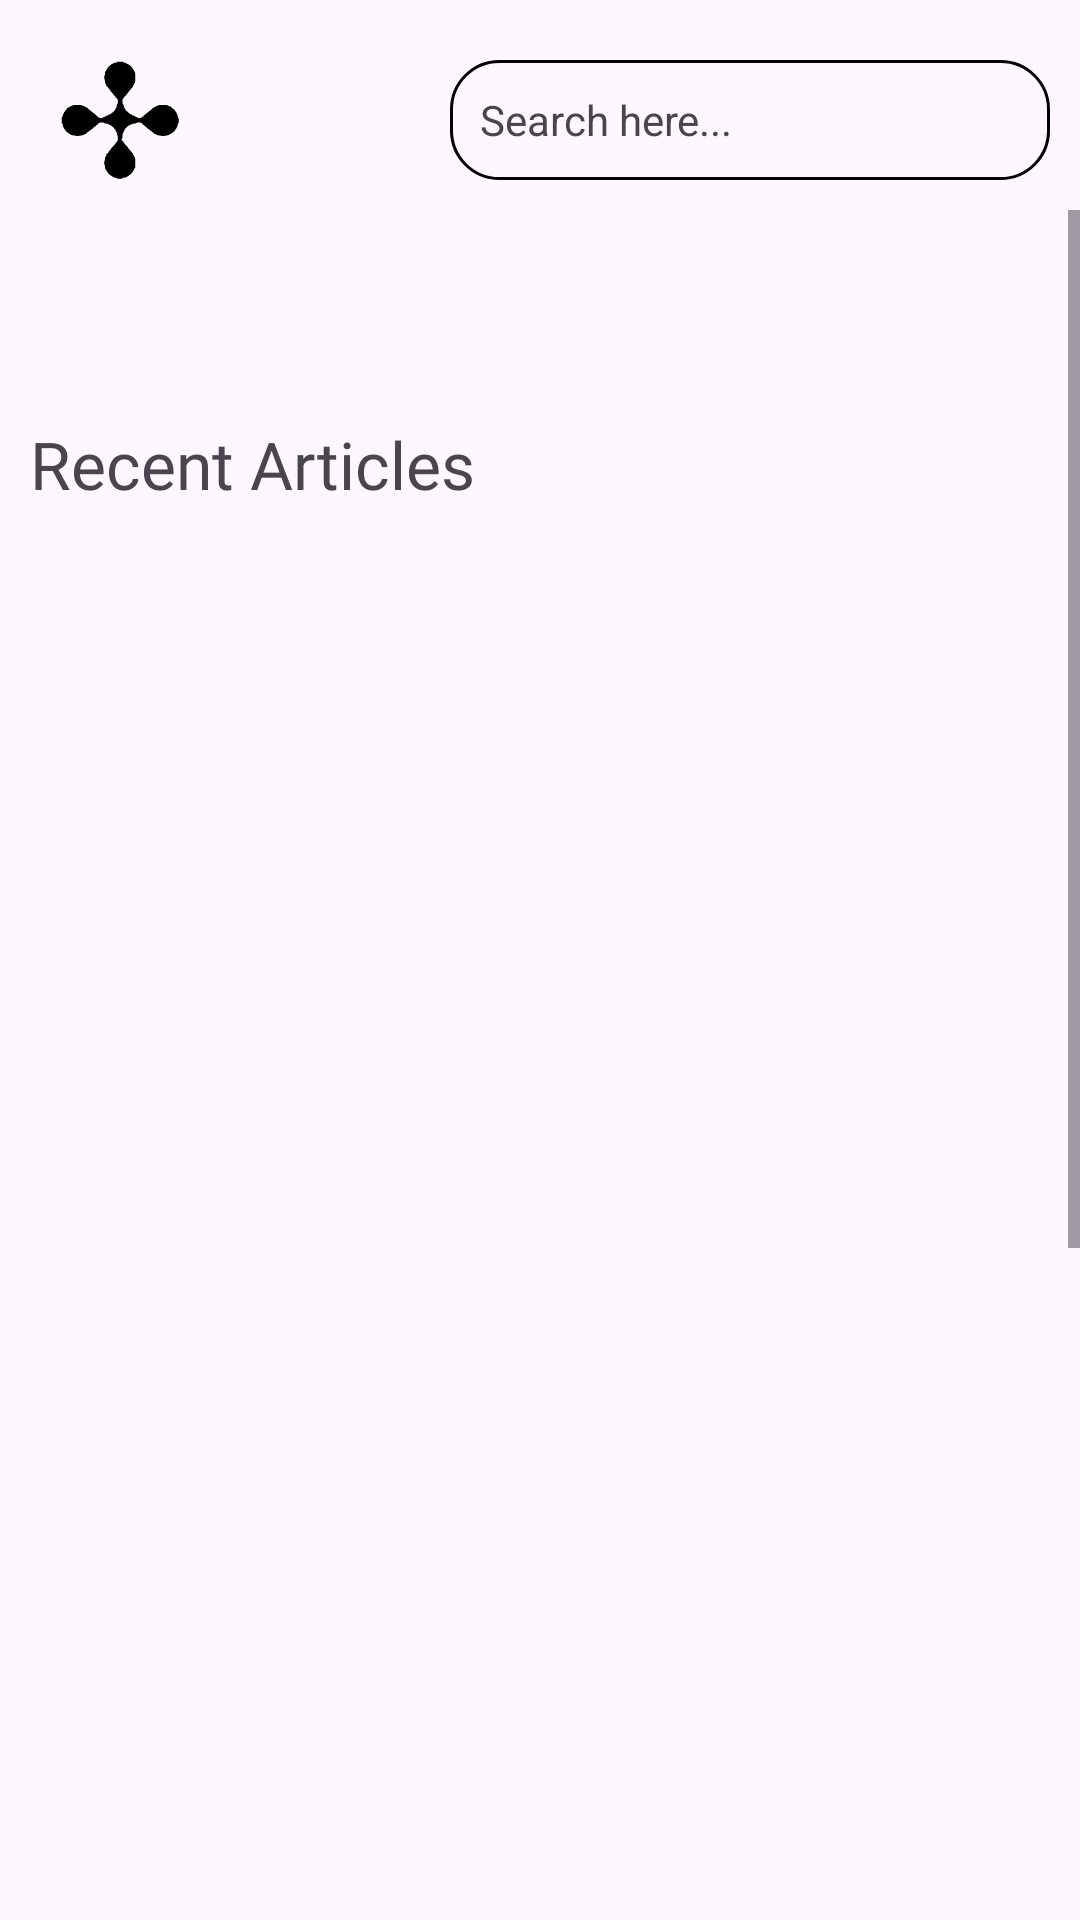

Android layout source for this screen:
<!-- AndroidManifest.xml: application theme Theme.Alkye -->
<!-- res/layout/fragment_dashboard.xml -->
<?xml version="1.0" encoding="utf-8"?>
<androidx.constraintlayout.widget.ConstraintLayout xmlns:android="http://schemas.android.com/apk/res/android"
    xmlns:app="http://schemas.android.com/apk/res-auto"
    xmlns:tools="http://schemas.android.com/tools"
    android:layout_width="match_parent"
    android:layout_height="match_parent"
    tools:context=".ui.FragmentDashboard">

    <ImageView
        android:id="@+id/ic_logo"
        android:layout_width="60dp"
        android:layout_height="60dp"
        android:layout_marginTop="10dp"
        android:layout_marginStart="10dp"
        android:contentDescription="@string/logo"
        android:src="@drawable/ic_logo"
        app:layout_constraintStart_toStartOf="parent"
        app:layout_constraintTop_toTopOf="parent" />

    <TextView
        android:layout_width="200dp"
        android:layout_height="40dp"
        android:layout_marginTop="10dp"
        android:layout_marginEnd="10dp"
        android:background="@drawable/bg_rect_round"
        android:gravity="center_vertical"
        android:paddingStart="10dp"
        android:paddingTop="2dp"
        android:paddingEnd="8dp"
        android:paddingBottom="2dp"
        android:text="@string/search_here"
        app:drawableEndCompat="@drawable/ic_search"
        app:layout_constraintBottom_toBottomOf="@+id/ic_logo"
        app:layout_constraintEnd_toEndOf="parent"
        app:layout_constraintTop_toTopOf="parent" />
    <ScrollView
        android:layout_width="match_parent"
        android:layout_height="wrap_content"
        app:layout_constraintTop_toBottomOf="@+id/ic_logo"
        >

        <LinearLayout
            android:layout_width="match_parent"
            android:layout_height="wrap_content"
            android:orientation="vertical"
            >

            <androidx.recyclerview.widget.RecyclerView
                android:id="@+id/rv_cars"
                android:layout_width="match_parent"
                android:layout_height="wrap_content"
                android:layout_marginStart="10dp"
                android:layout_marginTop="20dp"
                android:paddingVertical="10dp"
                />

            <TextView
                android:layout_width="wrap_content"
                android:layout_height="wrap_content"
                android:text="@string/recent_articles"
                android:textSize="22sp"
                android:layout_marginTop="30dp"
                android:layout_marginStart="10dp"
                android:fontFamily="@font/strawford_bold"
                />
            <androidx.recyclerview.widget.RecyclerView
                android:id="@+id/rv_recent"
                android:layout_width="match_parent"
                android:layout_height="800dp"
                android:layout_marginTop="20dp"
                tools:itemCount="5"
                tools:listitem="@layout/rv_items_recents"
                android:layout_marginStart="10dp"
                android:layout_marginEnd="10dp"
                />
            <LinearLayout
                android:layout_width="wrap_content"
                android:layout_height="wrap_content"
                android:orientation="vertical"
                android:background="@color/black"
                android:paddingBottom="100dp"
                >


            <TextView
                android:layout_width="wrap_content"
                android:layout_height="wrap_content"
                android:text="@string/social_connect"
                android:textSize="22sp"
                android:layout_marginTop="30dp"
                android:textColor="@color/white"
                android:layout_marginStart="10dp"
                android:layout_marginEnd="10dp"
                android:fontFamily="@font/strawford_bold"
                />
            <TextView
                android:layout_width="wrap_content"
                android:layout_height="wrap_content"
                android:text="@string/stay_update_with_my_latest_post_on_your_favorite_platforms"
                android:textSize="22sp"
                android:textColor="@color/white"
                android:layout_marginStart="10dp"
                android:layout_marginTop="30dp"
                android:fontFamily="@font/strawford_regular"
                />
                <androidx.recyclerview.widget.RecyclerView
                    android:id="@+id/rv_social_connect"
                    android:layout_width="match_parent"
                    android:layout_marginStart="10dp"
                    android:layout_height="wrap_content"
                    android:layout_marginTop="20dp"

                    />
            </LinearLayout>



        </LinearLayout>

    </ScrollView>

</androidx.constraintlayout.widget.ConstraintLayout>
<!-- res/layout/rv_items_recents.xml (included above) -->
<?xml version="1.0" encoding="utf-8"?>
<LinearLayout xmlns:android="http://schemas.android.com/apk/res/android"
    android:layout_width="wrap_content"
    android:layout_height="wrap_content"
    android:paddingHorizontal="15dp"
    android:paddingVertical="10dp"
    xmlns:app="http://schemas.android.com/apk/res-auto">

    <androidx.cardview.widget.CardView
        android:layout_width="wrap_content"
        android:layout_height="wrap_content"
        app:cardCornerRadius="16dp"
        >

        <LinearLayout
            android:layout_width="match_parent"
            android:layout_height="wrap_content"
            android:orientation="horizontal">

            <androidx.appcompat.widget.AppCompatImageView
                android:id="@+id/Image"
                android:layout_width="150dp"
                android:layout_height="wrap_content"
                android:src="@drawable/cars"
                android:scaleType="centerCrop"
                />

            <LinearLayout
                android:layout_width="match_parent"
                android:layout_height="match_parent"
                android:orientation="vertical"
                >
                <ImageView
                    android:layout_width="wrap_content"
                    android:layout_height="wrap_content"
                    android:src="@drawable/ic_youtube"
                    android:layout_marginStart="20dp"
                    android:layout_marginTop="10dp"
                    />

                <TextView
                    android:id="@+id/tv_title"
                    android:layout_width="wrap_content"
                    android:layout_height="wrap_content"
                    android:text="@string/technology"
                    android:drawablePadding="10dp"
                    android:textSize="14sp"
                    android:layout_marginTop="15dp"
                    android:fontFamily="@font/strawford_medium"
                    android:layout_marginStart="10dp"
                    app:drawableStartCompat="@drawable/ic_bullet" />

                <TextView
                    android:id="@+id/tv_sub_title"
                    android:layout_width="wrap_content"
                    android:layout_height="wrap_content"
                    android:layout_margin="10dp"
                    android:fontFamily="@font/strawford_medium"
                    android:textSize="16sp"
                    android:text="@string/step_into_tomorrow_exploring_spatial_computing_s_impact_on_industries_and_the_metaverse"/>

                <TextView
                    android:id="@+id/tv_date"
                    android:layout_width="wrap_content"
                    android:layout_height="wrap_content"
                    android:text="@string/_26_feb_2024"
                    android:textColor="#929292"
                    android:textSize="12sp"
                    android:fontFamily="@font/strawford_medium"
                    android:layout_marginTop="25dp"
                    android:layout_marginStart="30dp"
                    android:layout_marginBottom="10dp"
                    />



            </LinearLayout>

        </LinearLayout>
    </androidx.cardview.widget.CardView>

</LinearLayout>
<!-- resources referenced by this layout -->
<resources>
  <color name="black">#FF000000</color>
  <color name="white">#FFFFFFFF</color>
  <!-- drawable bg_rect_round (drawable) -->
  <?xml version="1.0" encoding="utf-8"?>
  <shape xmlns:android="http://schemas.android.com/apk/res/android">
      
      <solid android:color="@android:color/transparent"/> 
  
      
      <stroke
          android:width="1dp"
          android:color="#000000"/> 
  
      
      <corners android:radius="16dp"/> 
  </shape>
  <!-- drawable cars: png bitmap (drawable, 57389 bytes) -->
  <!-- drawable ic_bullet (drawable) -->
  <vector xmlns:android="http://schemas.android.com/apk/res/android" android:height="15dp" android:tint="#000000" android:viewportHeight="24" android:viewportWidth="24" android:width="15dp">
        
      <path android:fillColor="@android:color/white" android:pathData="M12,2C6.47,2 2,6.47 2,12s4.47,10 10,10 10,-4.47 10,-10S17.53,2 12,2z"/>
      
  </vector>
  <!-- drawable ic_logo: vector/xml drawable (drawable, 8467 chars, omitted) -->
  <!-- drawable ic_youtube (drawable) -->
  <vector xmlns:android="http://schemas.android.com/apk/res/android"
      android:width="33dp"
      android:height="33dp"
      android:viewportWidth="33"
      android:viewportHeight="33">
    <path
        android:pathData="M3.609,0L29.273,0A3.609,3.609 0,0 1,32.882 3.609L32.882,29.391A3.609,3.609 0,0 1,29.273 33L3.609,33A3.609,3.609 0,0 1,0 29.391L0,3.609A3.609,3.609 0,0 1,3.609 0z"
        android:fillColor="#000000"/>
    <path
        android:pathData="M8.111,20.876C7.521,17.992 7.521,15.011 8.111,12.127C8.188,11.833 8.338,11.566 8.545,11.352C8.752,11.137 9.009,10.982 9.292,10.901C13.817,10.124 18.435,10.124 22.961,10.901C23.243,10.982 23.5,11.137 23.708,11.352C23.915,11.566 24.064,11.833 24.142,12.127C24.731,15.011 24.731,17.992 24.142,20.876C24.064,21.169 23.915,21.436 23.708,21.651C23.5,21.866 23.243,22.021 22.961,22.101C18.435,22.879 13.817,22.879 9.292,22.101C9.009,22.021 8.752,21.866 8.545,21.651C8.338,21.436 8.188,21.169 8.111,20.876Z"
        android:strokeLineJoin="round"
        android:strokeWidth="1.0826"
        android:fillColor="#00000000"
        android:strokeColor="#ffffff"
        android:strokeLineCap="round"/>
    <path
        android:pathData="M14.437,19.137L18.656,16.512L14.437,13.887V19.137Z"
        android:strokeLineJoin="round"
        android:strokeWidth="1.0826"
        android:fillColor="#00000000"
        android:strokeColor="#ffffff"
        android:strokeLineCap="round"/>
  </vector>
  <string name="_26_feb_2024">26 Feb 2024</string>
  <string name="logo">logo</string>
  <string name="recent_articles">Recent Articles</string>
  <string name="search_here">Search here...</string>
  <string name="social_connect">Social Connect</string>
  <string name="stay_update_with_my_latest_post_on_your_favorite_platforms">Stay update with my latest post on your favorite platforms</string>
  <string name="step_into_tomorrow_exploring_spatial_computing_s_impact_on_industries_and_the_metaverse"><b>Step Into Tomorrow:</b> Exploring Spatial Computing’s Impact On Industries And The Metaverse!</string>
  <string name="technology">technology</string>
  <style name="Theme.Alkye" parent="Base.Theme.Alkye" />
  <style name="Base.Theme.Alkye" parent="Theme.Material3.DayNight.NoActionBar">
          
           <item name="colorPrimary">@color/black</item>
      </style>
</resources>
